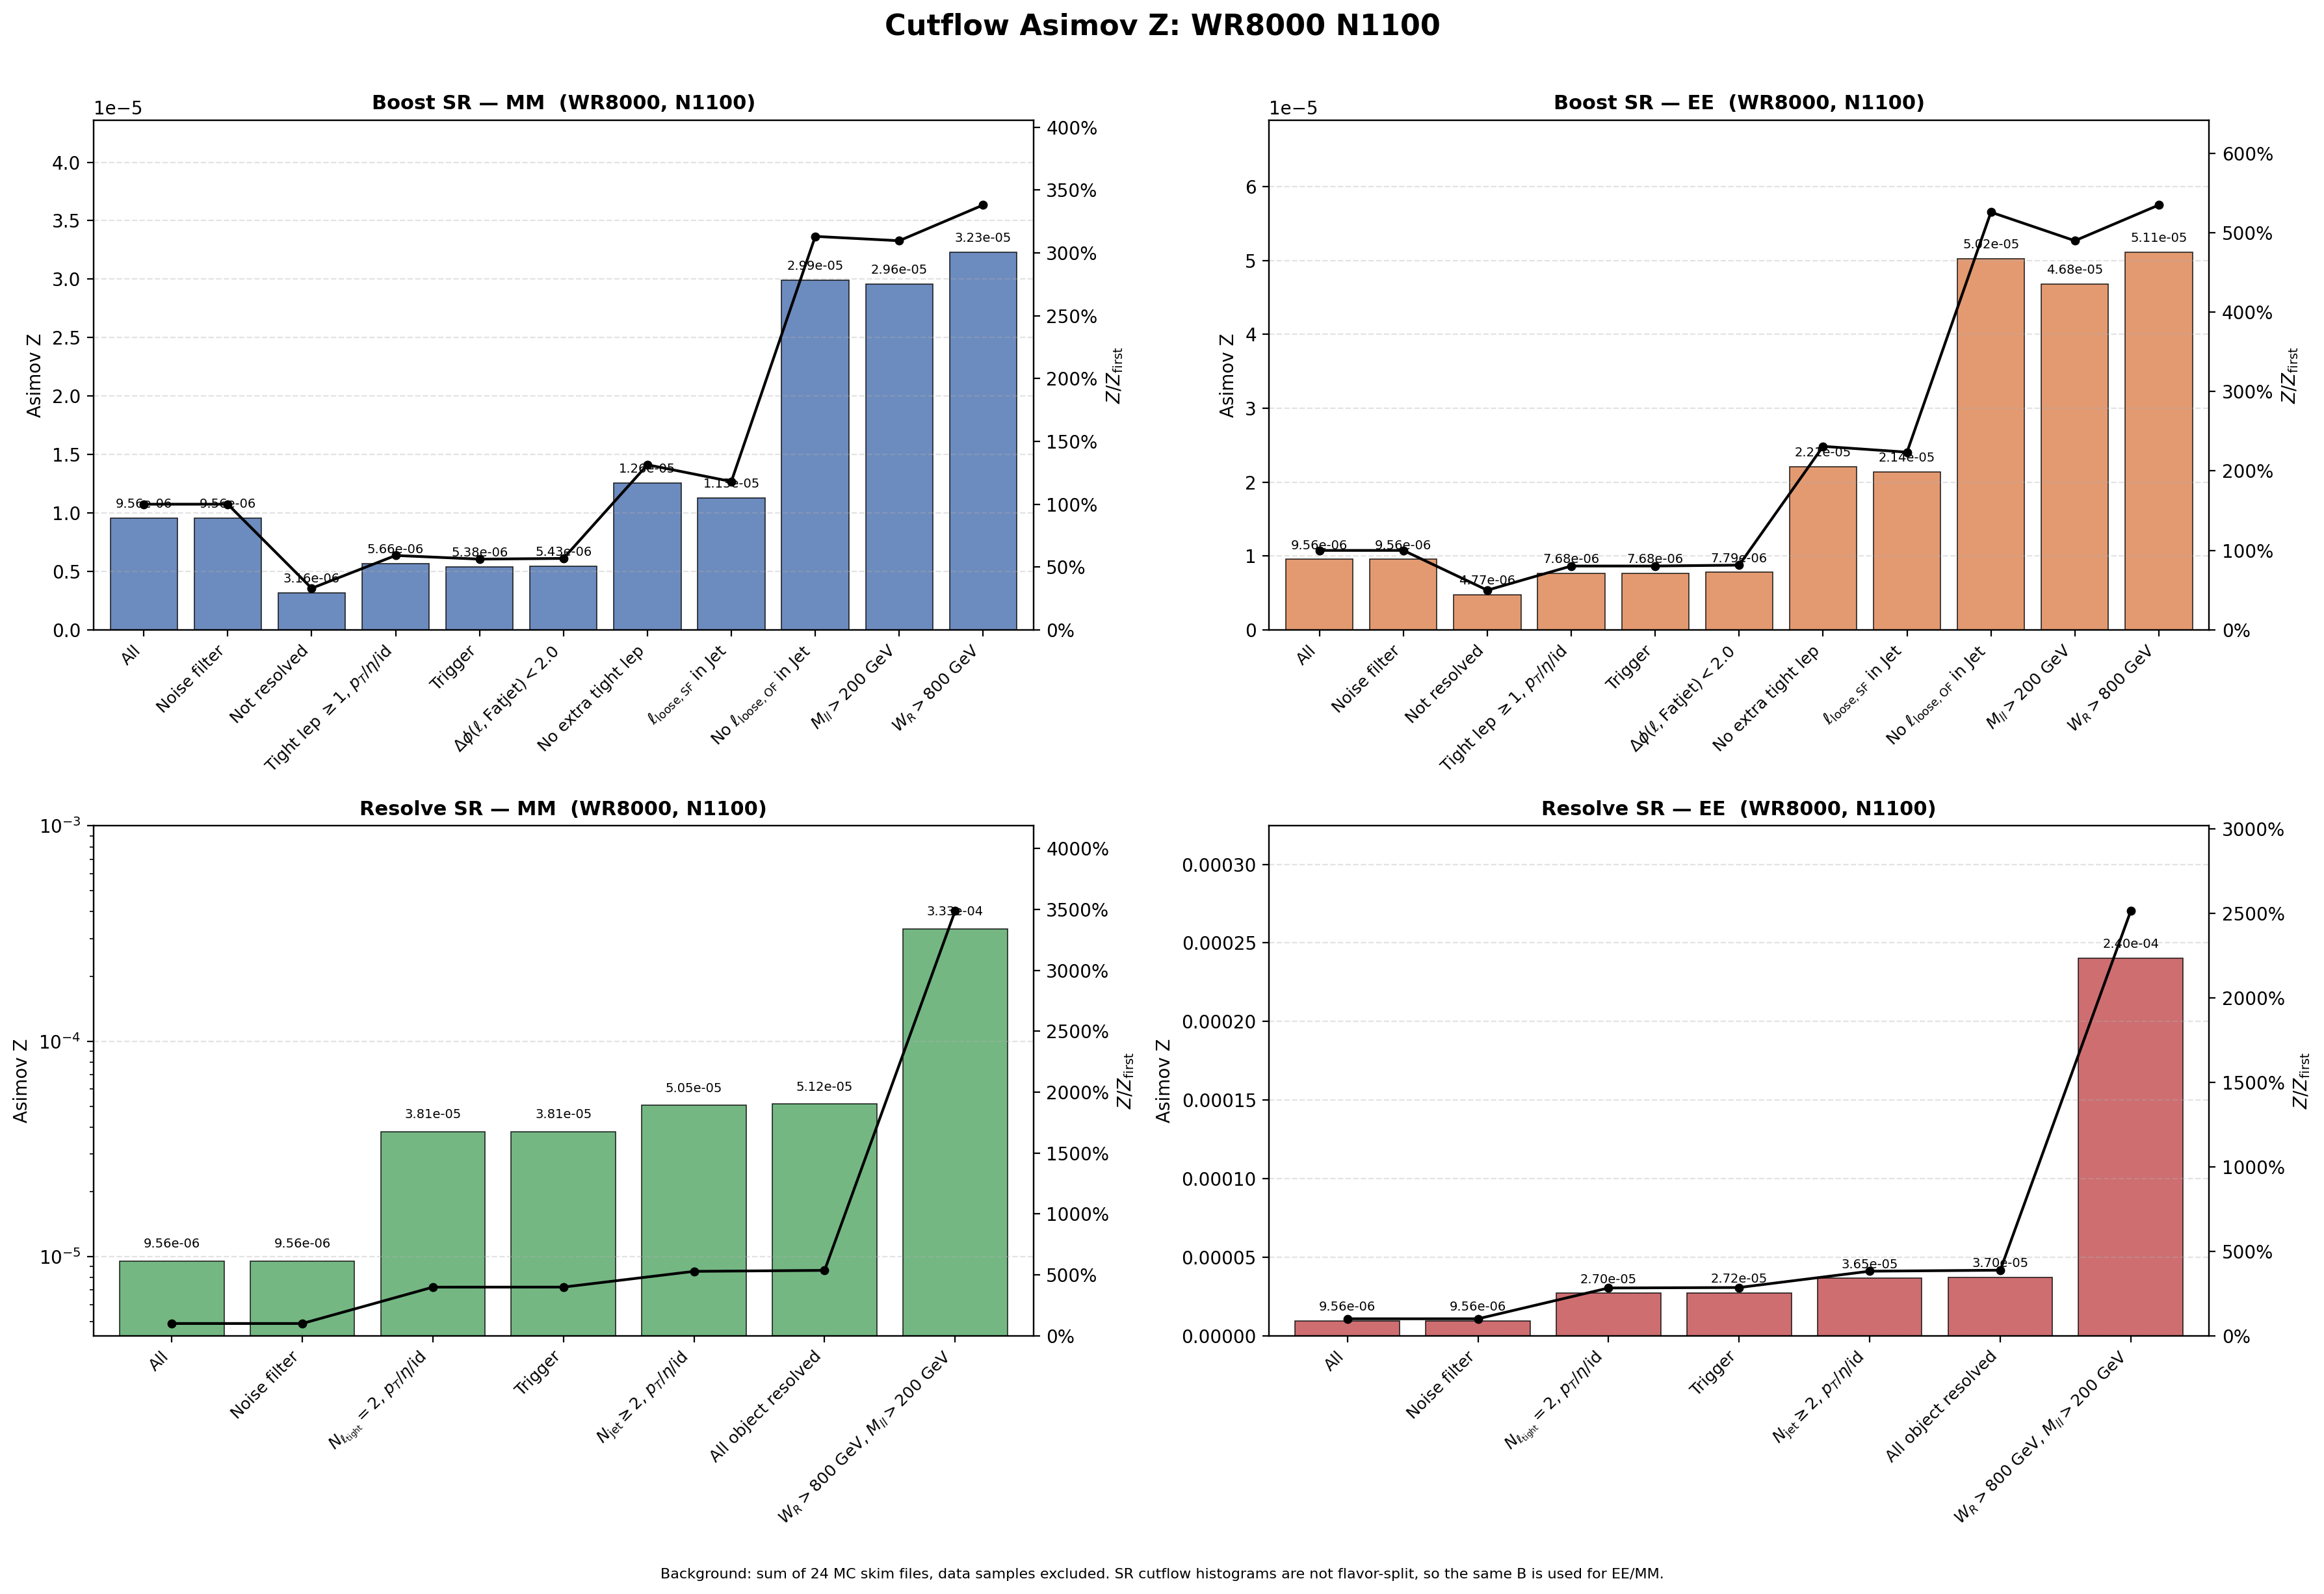

The file beside this chart, header and first rows:
region, flavor, cut_index, cut, signal, background, asimov_z, z_over_first, z_reduction_percent
Boost, MM, 1, All, 0.1692, 3.1357246e+08, 9.5551917e-06, 1, 0
Boost, MM, 2, Noise filter, 0.1692, 3.1357246e+08, 9.5551917e-06, 1, 0
Boost, MM, 3, Not resolved, 0.05461, 2.9820904e+08, 3.1623129e-06, 0.331, 66.9
Boost, MM, 4, Tight lep $\geq 1$, $p_T$/$\eta$/id, 0.05278, 87065621, 5.6561415e-06, 0.5919, -78.86
Boost, MM, 5, Trigger, 0.05009, 86727962, 5.3787761e-06, 0.5629, 4.904
Boost, MM, 6, $\Delta\phi(\ell,\mathrm{Fatjet})<2.0$, 0.04969, 83676742, 5.4315716e-06, 0.5684, -0.9816
Boost, MM, 7, No extra tight lep, 0.01326, 1115599, 1.2552579e-05, 1.314, -131.1
Boost, MM, 8, $\ell_{\mathrm{loose,SF}}$ in Jet, 0.01167, 1070859, 1.1279801e-05, 1.18, 10.14
Boost, MM, 9, No $\ell_{\mathrm{loose,OF}}$ in Jet, 0.009565, 102208, 2.9918098e-05, 3.131, -165.2
Boost, MM, 10, $M_{ll}>200$ GeV, 0.009391, 100736, 2.9587553e-05, 3.096, 1.105
Boost, MM, 11, $W_R>800$ GeV, 0.009391, 84513, 3.230276e-05, 3.381, -9.177
Boost, EE, 1, All, 0.1692, 3.1357246e+08, 9.5551917e-06, 1, 0
Boost, EE, 2, Noise filter, 0.1692, 3.1357246e+08, 9.5551917e-06, 1, 0
Boost, EE, 3, Not resolved, 0.08236, 2.9820904e+08, 4.7692242e-06, 0.4991, 50.09
Boost, EE, 4, Tight lep $\geq 1$, $p_T$/$\eta$/id, 0.07165, 87065621, 7.6785616e-06, 0.8036, -61
Boost, EE, 5, Trigger, 0.07154, 86727962, 7.6815558e-06, 0.8039, -0.03899
Boost, EE, 6, $\Delta\phi(\ell,\mathrm{Fatjet})<2.0$, 0.07122, 83676742, 7.7862649e-06, 0.8149, -1.363
Boost, EE, 7, No extra tight lep, 0.02331, 1115599, 2.2072857e-05, 2.31, -183.5
Boost, EE, 8, $\ell_{\mathrm{loose,SF}}$ in Jet, 0.02212, 1070859, 2.1375328e-05, 2.237, 3.16
Boost, EE, 9, No $\ell_{\mathrm{loose,OF}}$ in Jet, 0.01606, 102208, 5.0241536e-05, 5.258, -135
Boost, EE, 10, $M_{ll}>200$ GeV, 0.01486, 100736, 4.6806975e-05, 4.899, 6.836
Boost, EE, 11, $W_R>800$ GeV, 0.01486, 84513, 5.1102384e-05, 5.348, -9.177
Resolve, MM, 1, All, 0.1692, 3.1357246e+08, 9.5551917e-06, 1, 0
Resolve, MM, 2, Noise filter, 0.1692, 3.1357246e+08, 9.5551917e-06, 1, 0
Resolve, MM, 3, $N_{\ell_{\rm tight}}=2$, $p_T$/$\eta$/i…, 0.1244, 10678094, 3.807601e-05, 3.985, -298.5
Resolve, MM, 4, Trigger, 0.1232, 10454697, 3.8115102e-05, 3.989, -0.1027
Resolve, MM, 5, $N_{\rm jet}\geq 2$, $p_T$/$\eta$/id, 0.1054, 4365292, 5.0469524e-05, 5.282, -32.41
Resolve, MM, 6, All object resolved, 0.1052, 4216375, 5.124475e-05, 5.363, -1.536
Resolve, MM, 7, $W_R>800$ GeV, $M_{ll}>200$ GeV, 0.09797, 86381, 0.0003333, 34.89, -550.5
Resolve, EE, 1, All, 0.1692, 3.1357246e+08, 9.5551917e-06, 1, 0
Resolve, EE, 2, Noise filter, 0.1692, 3.1357246e+08, 9.5551917e-06, 1, 0
Resolve, EE, 3, $N_{\ell_{\rm tight}}=2$, $p_T$/$\eta$/i…, 0.0882, 10678094, 2.6992143e-05, 2.825, -182.5
Resolve, EE, 4, Trigger, 0.08809, 10454697, 2.7245363e-05, 2.851, -0.9381
Resolve, EE, 5, $N_{\rm jet}\geq 2$, $p_T$/$\eta$/id, 0.07621, 4365292, 3.6477721e-05, 3.818, -33.89
Resolve, EE, 6, All object resolved, 0.07606, 4216375, 3.7042143e-05, 3.877, -1.547
Resolve, EE, 7, $W_R>800$ GeV, $M_{ll}>200$ GeV, 0.07064, 86381, 0.0002403, 25.15, -548.9
